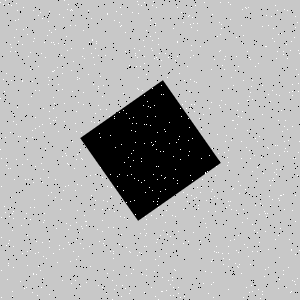

Data behind this chart, as committed beside it:
Type, X, Y
Salt, 246, 147
Salt, 53, 120
Salt, 27, 141
Salt, 288, 140
Salt, 259, 214
Salt, 107, 14
Salt, 280, 195
Salt, 130, 290
Salt, 22, 81
Salt, 135, 214
Salt, 190, 57
Salt, 138, 4
Salt, 239, 264
Salt, 68, 129
Salt, 55, 179
Salt, 191, 27
Salt, 245, 189
Salt, 86, 221
Salt, 102, 209
Salt, 247, 51
Salt, 154, 58
Salt, 92, 40
Salt, 242, 222
Salt, 123, 190
Salt, 196, 82
Salt, 219, 22
Salt, 177, 41
Salt, 280, 169
Salt, 189, 151
Salt, 231, 77
Salt, 165, 53
Salt, 49, 80
Salt, 167, 77
Salt, 197, 187
Salt, 260, 203
Salt, 11, 5
Salt, 222, 65
Salt, 211, 69
Salt, 200, 46
Salt, 191, 7
Salt, 217, 134
Salt, 291, 249
Salt, 230, 4
Salt, 173, 287
Salt, 201, 158
Salt, 206, 227
Salt, 178, 287
Salt, 222, 253
Salt, 220, 2
Salt, 143, 105
Salt, 175, 216
Salt, 96, 43
Salt, 109, 116
Salt, 146, 124
Salt, 224, 152
Salt, 100, 19
Salt, 137, 255
Salt, 170, 236
Salt, 114, 289
Salt, 189, 15
... 1,740 more rows
